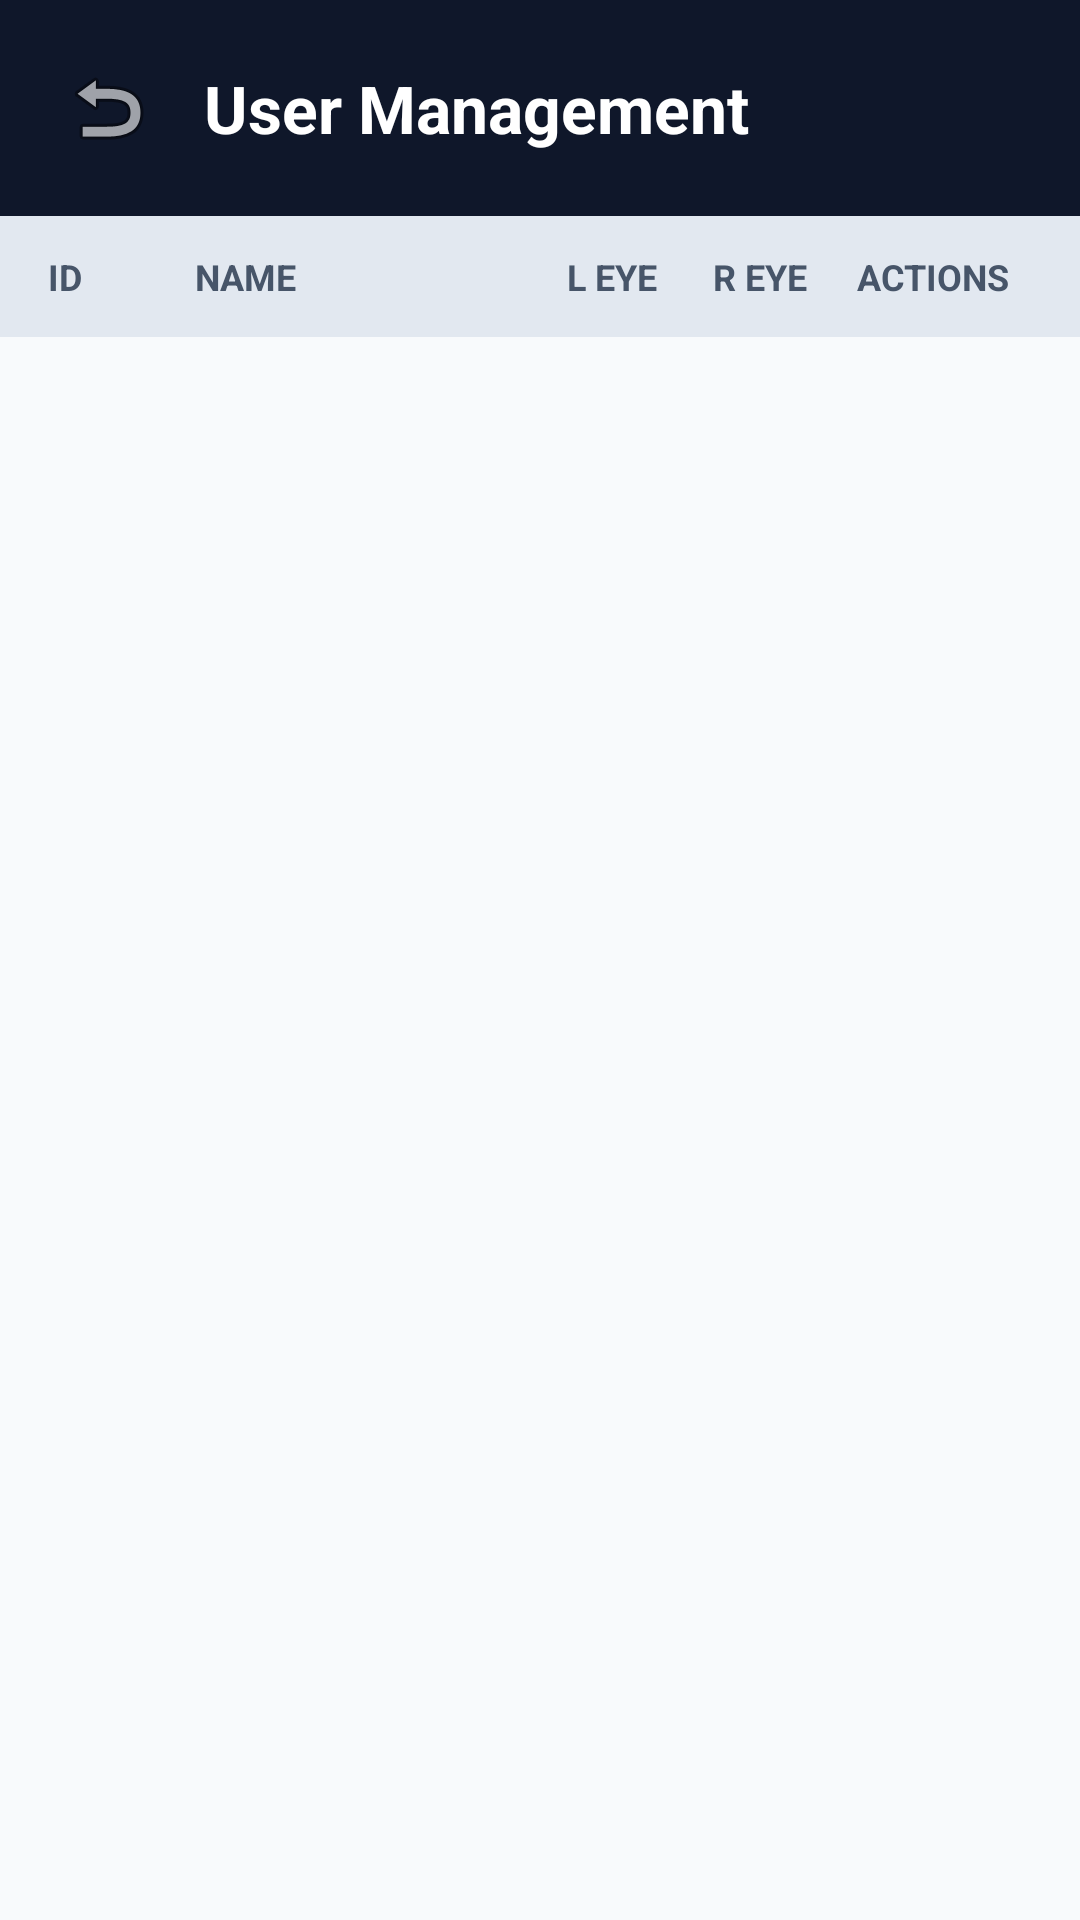

The Android layout XML behind this screen, and the referenced resources:
<!-- AndroidManifest.xml: application theme Theme.MarvisAuthApp -->
<!-- res/layout/activity_user_list.xml -->
<?xml version="1.0" encoding="utf-8"?>
<LinearLayout xmlns:android="http://schemas.android.com/apk/res/android"
    android:layout_width="match_parent"
    android:layout_height="match_parent"
    android:orientation="vertical"
    android:background="#F8FAFC">

    <LinearLayout
        android:layout_width="match_parent"
        android:layout_height="wrap_content"
        android:background="#0F172A"
        android:padding="20dp"
        android:gravity="center_vertical"
        android:orientation="horizontal">

        <ImageView
            android:id="@+id/btnBack"
            android:layout_width="32dp"
            android:layout_height="32dp"
            android:src="@android:drawable/ic_menu_revert"
            android:background="?attr/selectableItemBackgroundBorderless"
            android:layout_marginEnd="16dp"/>

        <TextView
            android:layout_width="wrap_content"
            android:layout_height="wrap_content"
            android:text="User Management"
            android:textColor="#FFFFFF"
            android:textSize="22sp"
            android:textStyle="bold" />
    </LinearLayout>

    <LinearLayout
        android:layout_width="match_parent"
        android:layout_height="wrap_content"
        android:orientation="horizontal"
        android:background="#E2E8F0"
        android:paddingHorizontal="16dp"
        android:paddingVertical="12dp"
        android:weightSum="10">

        <TextView
            android:layout_width="0dp"
            android:layout_height="wrap_content"
            android:layout_weight="1.5"
            android:text="ID"
            android:textStyle="bold"
            android:textColor="#475569"
            android:textSize="12sp"/>

        <TextView
            android:layout_width="0dp"
            android:layout_height="wrap_content"
            android:layout_weight="3.5"
            android:text="NAME"
            android:textStyle="bold"
            android:textColor="#475569"
            android:textSize="12sp"/>

        <TextView
            android:layout_width="0dp"
            android:layout_height="wrap_content"
            android:layout_weight="1.5"
            android:text="L EYE"
            android:textStyle="bold"
            android:textColor="#475569"
            android:textSize="12sp"
            android:gravity="center"/>

        <TextView
            android:layout_width="0dp"
            android:layout_height="wrap_content"
            android:layout_weight="1.5"
            android:text="R EYE"
            android:textStyle="bold"
            android:textColor="#475569"
            android:textSize="12sp"
            android:gravity="center"/>

        <TextView
            android:layout_width="0dp"
            android:layout_height="wrap_content"
            android:layout_weight="2"
            android:text="ACTIONS"
            android:textStyle="bold"
            android:textColor="#475569"
            android:textSize="12sp"
            android:gravity="center"/>
    </LinearLayout>

    <FrameLayout
        android:layout_width="match_parent"
        android:layout_height="match_parent">

        <TextView
            android:id="@+id/txtEmptyState"
            android:layout_width="match_parent"
            android:layout_height="match_parent"
            android:gravity="center"
            android:text="No Users Enrolled"
            android:textSize="16sp"
            android:textColor="#94A3B8"
            android:visibility="gone"/>

        <androidx.recyclerview.widget.RecyclerView
            android:id="@+id/recyclerViewUsers"
            android:layout_width="match_parent"
            android:layout_height="match_parent"
            android:clipToPadding="false"
            android:paddingBottom="16dp"/>
    </FrameLayout>
</LinearLayout>
<!-- resources referenced by this layout -->
<resources>
  <style name="Theme.MarvisAuthApp" parent="Base.Theme.MarvisAuthApp" />
  <style name="Base.Theme.MarvisAuthApp" parent="Theme.Material3.DayNight.NoActionBar">
          
          
      </style>
</resources>
